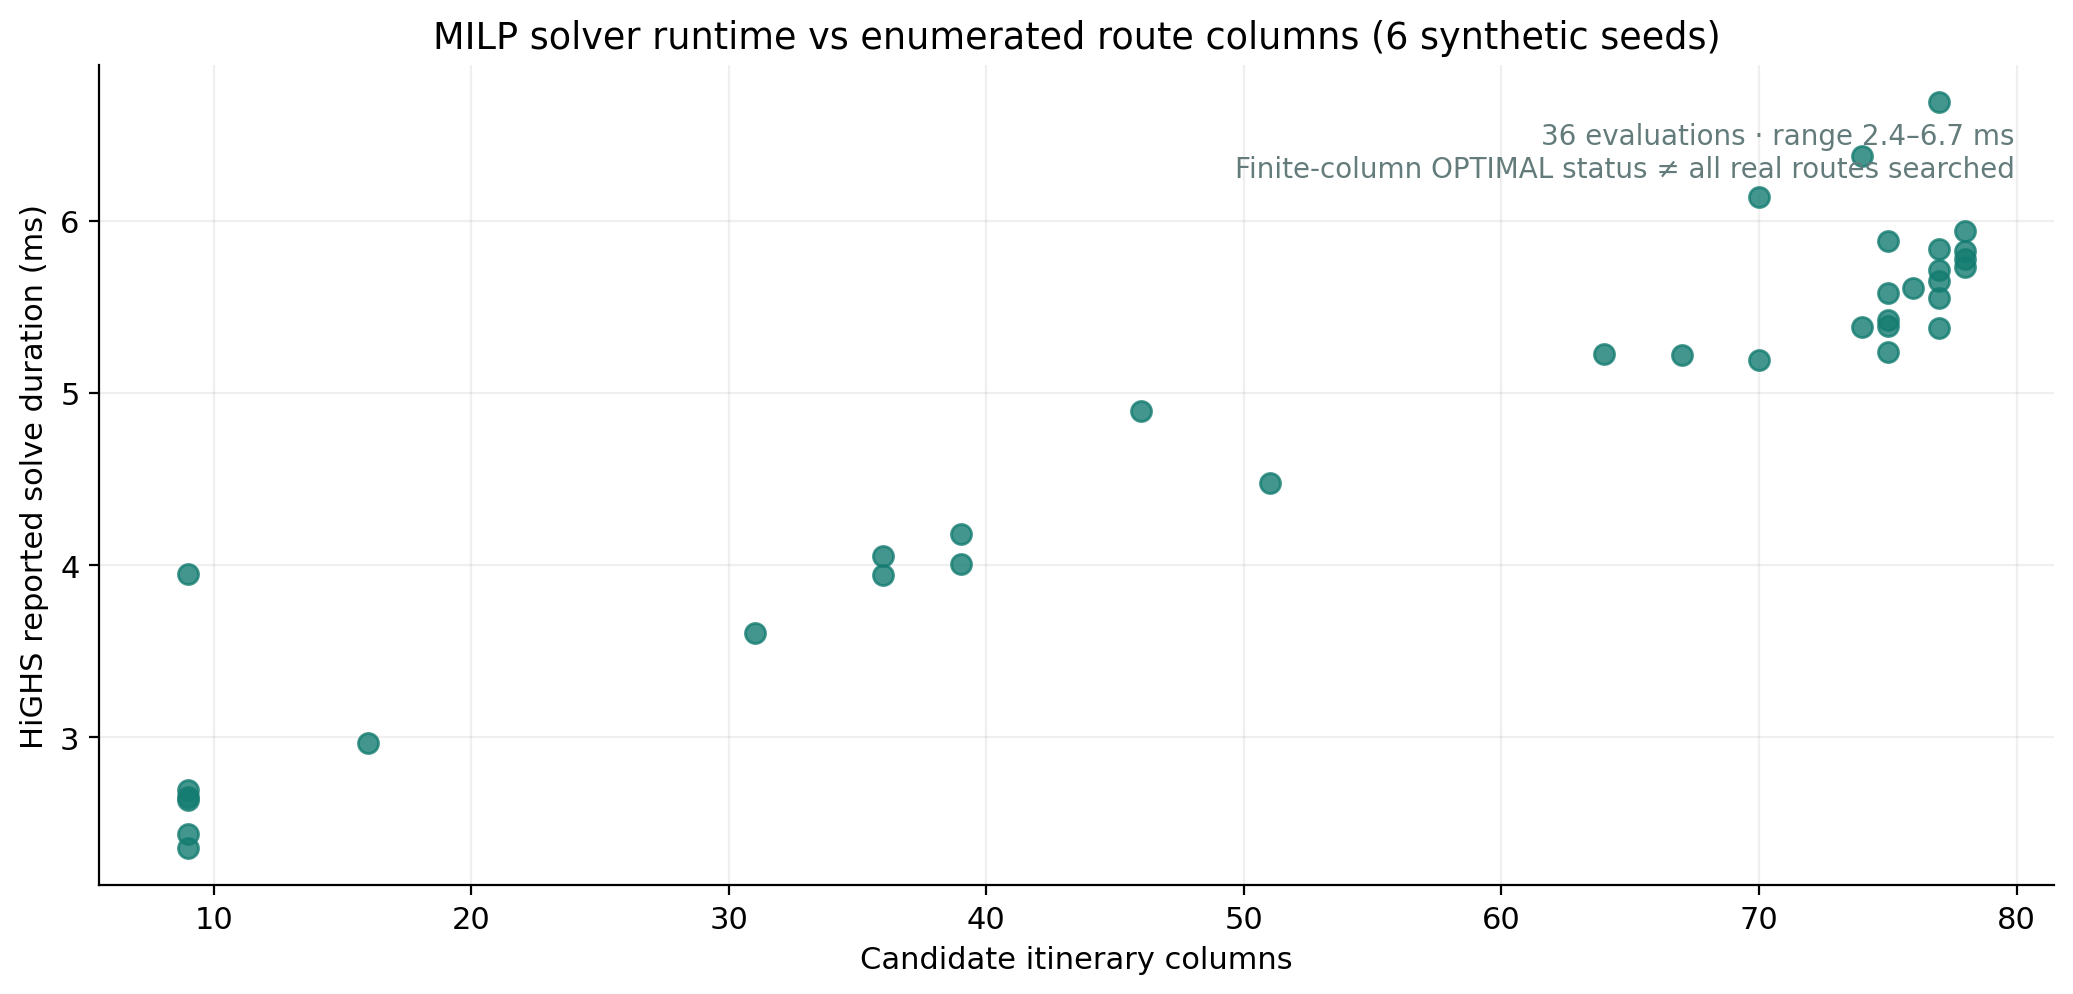

Values plotted in this chart, from the file beside it:
seed, tick, candidate_columns, solve_ms, status, mip_gap
111, 0, 9, 3.949, OPTIMAL_ENUMERATED_MILP, 0.0
111, 4, 39, 4.182, OPTIMAL_ENUMERATED_MILP, 0.0
111, 8, 70, 5.193, OPTIMAL_ENUMERATED_MILP, 0.0
111, 12, 78, 5.777, OPTIMAL_ENUMERATED_MILP, 0.0
111, 16, 75, 5.237, OPTIMAL_ENUMERATED_MILP, 0.0
111, 20, 77, 5.712, OPTIMAL_ENUMERATED_MILP, 0.0
707, 0, 9, 2.654, OPTIMAL_ENUMERATED_MILP, 0.0
707, 4, 36, 4.051, OPTIMAL_ENUMERATED_MILP, 0.0
707, 8, 67, 5.218, OPTIMAL_ENUMERATED_MILP, 0.0
707, 12, 78, 5.733, OPTIMAL_ENUMERATED_MILP, 0.0
707, 16, 75, 5.387, OPTIMAL_ENUMERATED_MILP, 0.0
707, 20, 77, 5.379, OPTIMAL_ENUMERATED_MILP, 0.0
2048, 0, 9, 2.441, OPTIMAL_ENUMERATED_MILP, 0.0
2048, 4, 39, 4.007, OPTIMAL_ENUMERATED_MILP, 0.0
2048, 8, 74, 5.386, OPTIMAL_ENUMERATED_MILP, 0.0
2048, 12, 78, 5.939, OPTIMAL_ENUMERATED_MILP, 0.0
2048, 16, 75, 5.885, OPTIMAL_ENUMERATED_MILP, 0.0
2048, 20, 77, 6.69, OPTIMAL_ENUMERATED_MILP, 0.0
2197, 0, 9, 2.692, OPTIMAL_ENUMERATED_MILP, 0.0
2197, 4, 16, 2.967, OPTIMAL_ENUMERATED_MILP, 0.0
2197, 8, 46, 4.894, OPTIMAL_ENUMERATED_MILP, 0.0
2197, 12, 78, 5.827, OPTIMAL_ENUMERATED_MILP, 0.0
2197, 16, 75, 5.426, OPTIMAL_ENUMERATED_MILP, 0.0
2197, 20, 77, 5.553, OPTIMAL_ENUMERATED_MILP, 0.0
9917, 0, 9, 2.637, OPTIMAL_ENUMERATED_MILP, 0.0
9917, 4, 36, 3.941, OPTIMAL_ENUMERATED_MILP, 0.0
9917, 8, 51, 4.477, OPTIMAL_ENUMERATED_MILP, 0.0
9917, 12, 70, 6.139, OPTIMAL_ENUMERATED_MILP, 0.0
9917, 16, 75, 5.579, OPTIMAL_ENUMERATED_MILP, 0.0
9917, 20, 77, 5.649, OPTIMAL_ENUMERATED_MILP, 0.0
357, 0, 9, 2.356, OPTIMAL_ENUMERATED_MILP, 0.0
357, 4, 31, 3.605, OPTIMAL_ENUMERATED_MILP, 0.0
357, 8, 64, 5.229, OPTIMAL_ENUMERATED_MILP, 0.0
357, 12, 77, 5.834, OPTIMAL_ENUMERATED_MILP, 0.0
357, 16, 74, 6.377, OPTIMAL_ENUMERATED_MILP, 0.0
357, 20, 76, 5.61, OPTIMAL_ENUMERATED_MILP, 0.0
